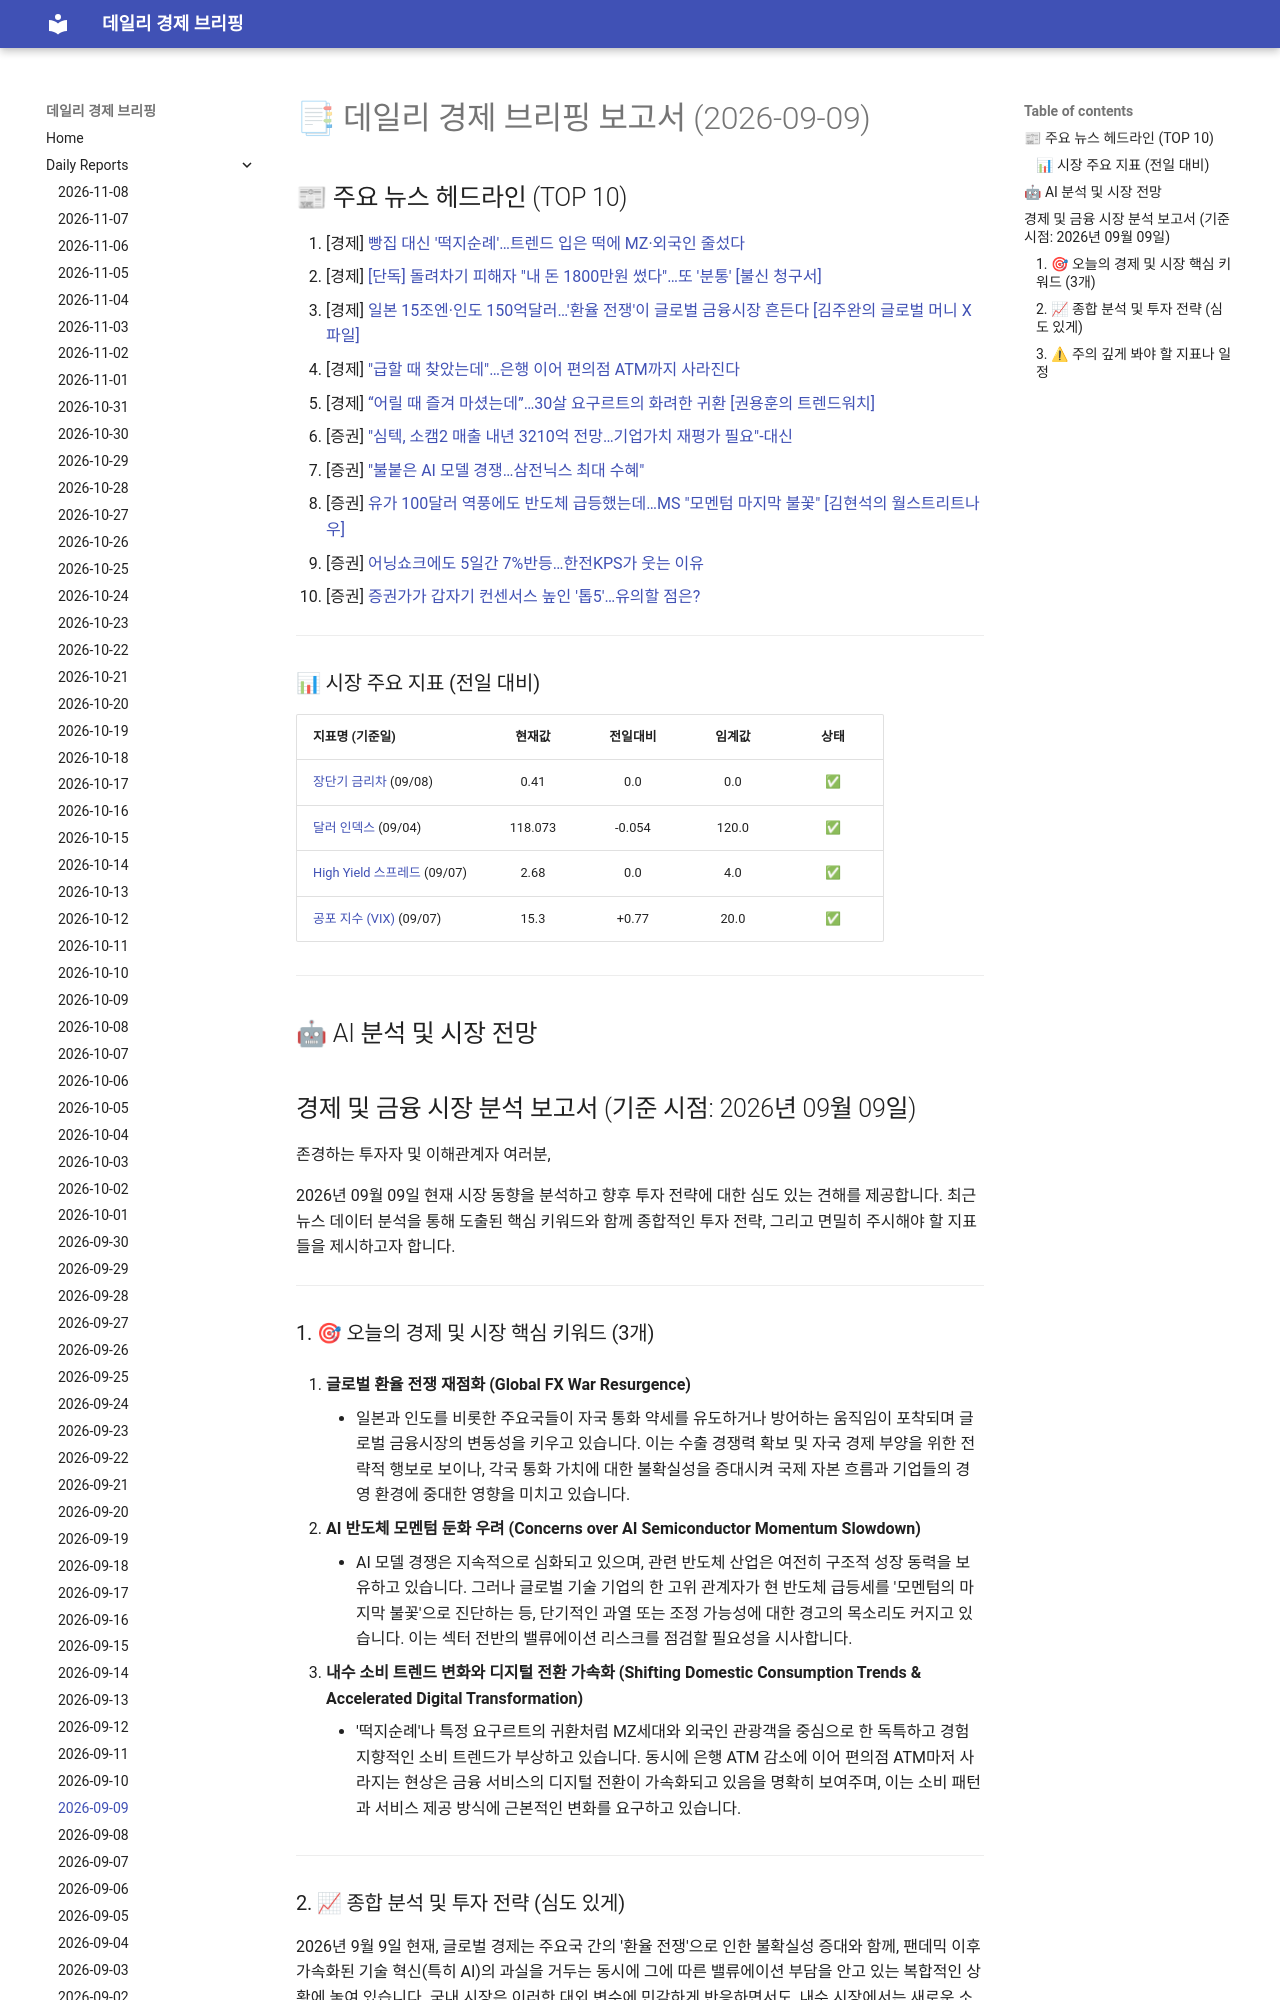

repository: 4610162/daily_news · page: reports/2026-09-09/index.html · generator: mkdocs

# 📑 데일리 경제 브리핑 보고서 (2026-09-09)

## 📰 주요 뉴스 헤드라인 (TOP 10)
1. [경제] [빵집 대신 '떡지순례'…트렌드 입은 떡에 MZ·외국인 줄섰다](https://www.hankyung.com/article/202609081769g)
2. [경제] [[단독] 돌려차기 피해자 "내 돈 1800만원 썼다"…또 '분통' [불신 청구서]](https://www.hankyung.com/article/202609080943H)
3. [경제] [일본 15조엔·인도 150억달러…'환율 전쟁'이 글로벌 금융시장 흔든다 [김주완의 글로벌 머니 X파일]](https://www.hankyung.com/article/202609081439i)
4. [경제] ["급할 때 찾았는데"…은행 이어 편의점 ATM까지 사라진다](https://www.hankyung.com/article/202609092486i)
5. [경제] [“어릴 때 즐겨 마셨는데”…30살 요구르트의 화려한 귀환 [권용훈의 트렌드워치]](https://www.hankyung.com/article/202609080575i)
6. [증권] ["심텍, 소캠2 매출 내년 3210억 전망…기업가치 재평가 필요"-대신](https://www.hankyung.com/article/2026090926356)
7. [증권] ["불붙은 AI 모델 경쟁…삼전닉스 최대 수혜"](https://www.hankyung.com/article/2026090926416)
8. [증권] [유가 100달러 역풍에도 반도체 급등했는데…MS "모멘텀 마지막 불꽃" [김현석의 월스트리트나우]](https://www.hankyung.com/article/202609092480i)
9. [증권] [어닝쇼크에도 5일간 7%반등…한전KPS가 웃는 이유](https://www.hankyung.com/article/202609082190i)
10. [증권] [증권가가 갑자기 컨센서스 높인 '톱5'…유의할 점은?](https://www.hankyung.com/article/202609081564i)

---

### 📊 시장 주요 지표 (전일 대비)
| 지표명 (기준일) | 현재값 | 전일대비 | 임계값 | 상태 |
| :--- | :---: | :---: | :---: | :---: |
| [장단기 금리차](https://fred.stlouisfed.org/series/T10Y2Y) (09/08) | 0.41 | 0.0 | 0.0 | ✅ |
| [달러 인덱스](https://fred.stlouisfed.org/series/DTWEXBGS) (09/04) | 118.073 | -0.054 | 120.0 | ✅ |
| [High Yield 스프레드](https://fred.stlouisfed.org/series/BAMLH0A0HYM2) (09/07) | 2.68 | 0.0 | 4.0 | ✅ |
| [공포 지수 (VIX)](https://finance.yahoo.com/quote/%5EVIX) (09/07) | 15.3 | +0.77 | 20.0 | ✅ |



---

## 🤖 AI 분석 및 시장 전망
## 경제 및 금융 시장 분석 보고서 (기준 시점: 2026년 09월 09일)

존경하는 투자자 및 이해관계자 여러분,

2026년 09월 09일 현재 시장 동향을 분석하고 향후 투자 전략에 대한 심도 있는 견해를 제공합니다. 최근 뉴스 데이터 분석을 통해 도출된 핵심 키워드와 함께 종합적인 투자 전략, 그리고 면밀히 주시해야 할 지표들을 제시하고자 합니다.

---
